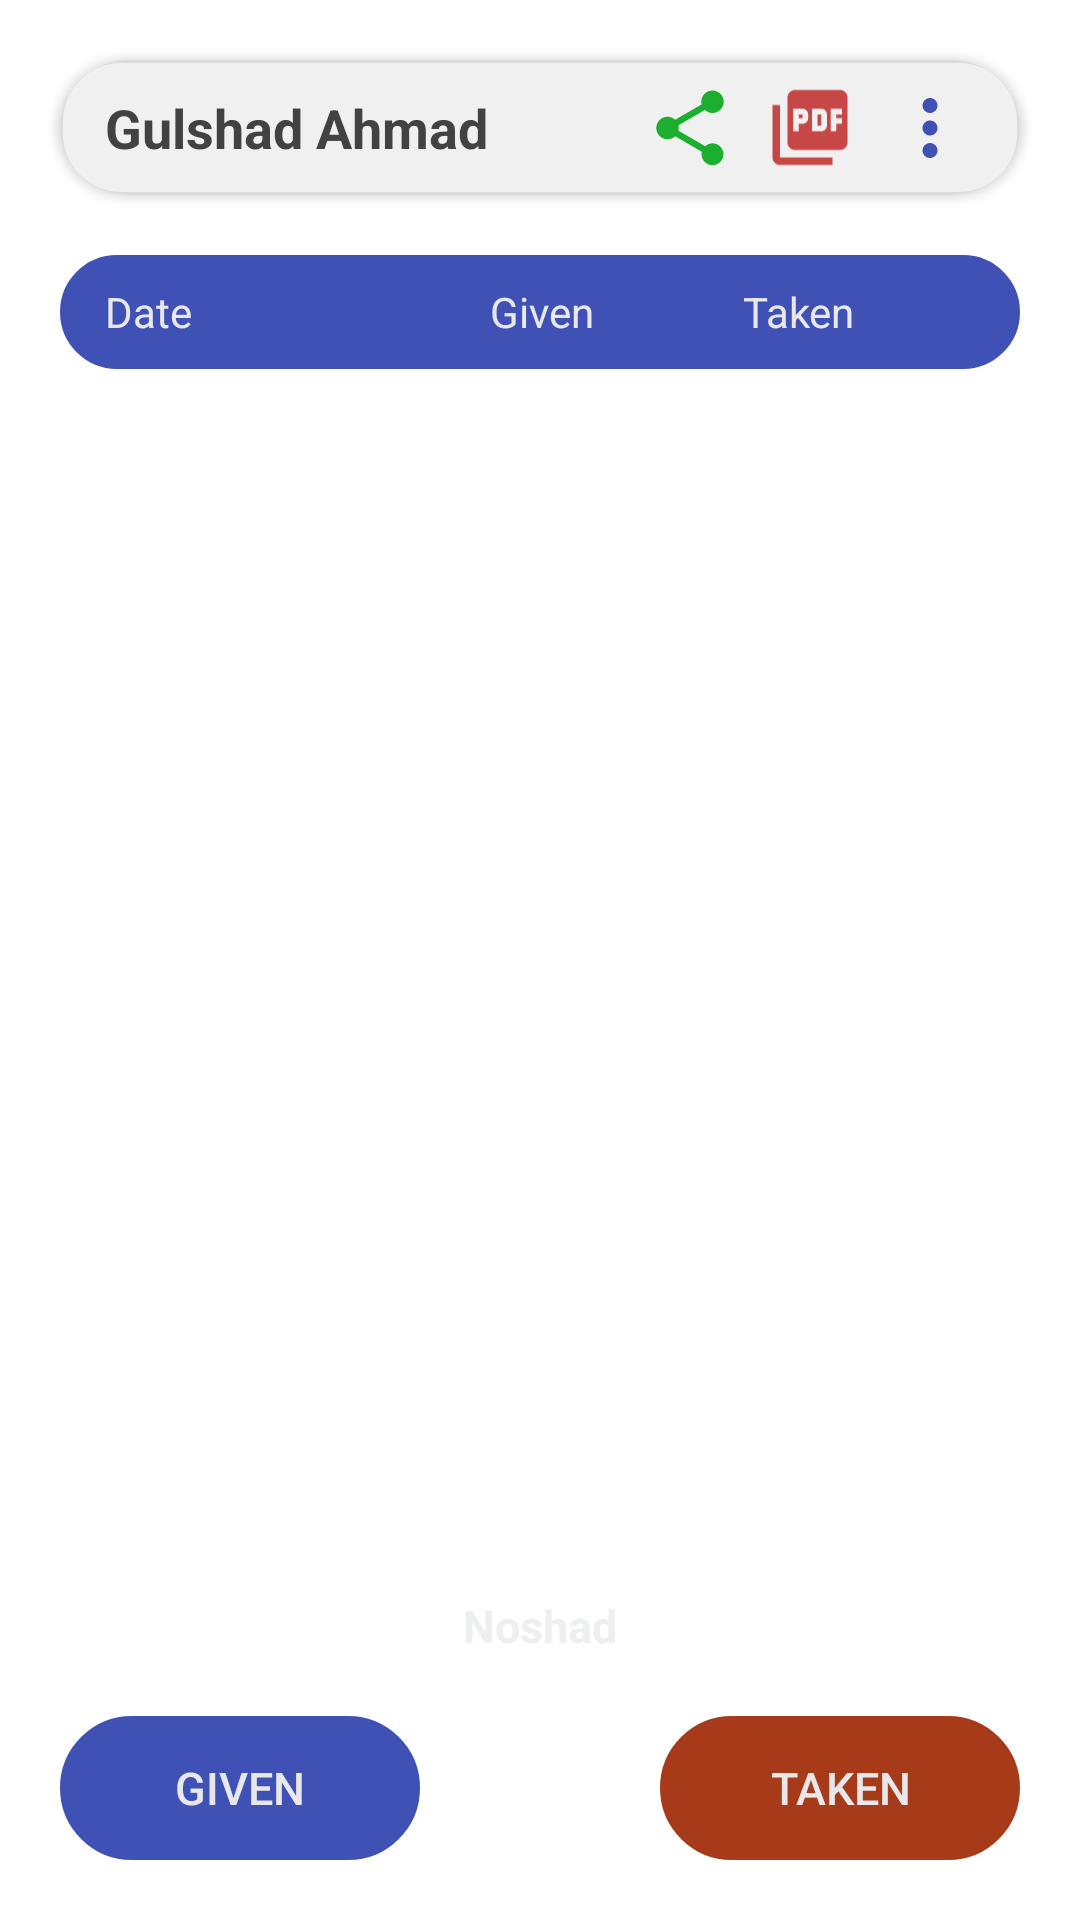

Reconstruct the res/layout file that produces this screen, plus the resources it refers to.
<!-- AndroidManifest.xml: application theme Theme.CashLedger -->
<!-- res/layout/activity_khata.xml -->
<?xml version="1.0" encoding="utf-8"?>
<RelativeLayout xmlns:android="http://schemas.android.com/apk/res/android"
    xmlns:app="http://schemas.android.com/apk/res-auto"
    xmlns:tools="http://schemas.android.com/tools"
    android:layout_width="match_parent"
    android:layout_height="match_parent"
    tools:context=".Activities.KhataActivity">
    <androidx.cardview.widget.CardView
        android:id="@+id/customer_layout_bar"
        android:layout_width="match_parent"
        android:layout_height="45dp"
        android:layout_marginStart="20dp"
        android:layout_marginTop="20dp"
        android:layout_marginEnd="20dp"
        android:layout_marginBottom="20dp"
        app:cardCornerRadius="40dp"
        >
        <RelativeLayout
            android:layout_width="match_parent"
            android:layout_height="45dp"
            android:background="@drawable/search_res"
            android:paddingStart="5dp"
            android:paddingEnd="5dp">

            <TextView
                android:id="@+id/customer_layout_name"
                android:layout_width="wrap_content"
                android:layout_height="wrap_content"
                android:layout_centerVertical="true"
                android:layout_marginStart="10dp"
                android:text="Gulshad Ahmad"
                android:textColor="@color/cardview_dark_background"
                android:textSize="18sp"
                android:textStyle="bold" />

            <ImageView
                android:id="@+id/customer_layout_more"
                android:layout_width="30dp"
                android:layout_height="match_parent"
                android:layout_alignParentEnd="true"
                android:layout_centerVertical="true"
                android:layout_marginEnd="10dp"
                android:src="@drawable/more_ver_blue" />

            <ImageView
                android:id="@+id/customer_layout_pdf"
                android:layout_width="30dp"
                android:layout_height="match_parent"
                android:layout_toStartOf="@+id/customer_layout_more"
                android:layout_centerVertical="true"
                android:layout_marginEnd="10dp"
                android:src="@drawable/baseline_picture_as_pdf_24" />

            <ImageView
                android:id="@+id/customer_layout_share"
                android:layout_width="30dp"
                android:layout_height="match_parent"
                android:layout_toStartOf="@+id/customer_layout_pdf"
                android:layout_centerVertical="true"
                android:layout_marginEnd="10dp"
                android:src="@drawable/baseline_share_24" />
        </RelativeLayout>
    </androidx.cardview.widget.CardView>

    <RelativeLayout
        android:id="@+id/customer_table_layout"
        android:layout_width="match_parent"
        android:layout_height="wrap_content"
        android:layout_below="@+id/customer_layout_bar"
        android:layout_marginStart="20dp"
        android:layout_marginEnd="20dp"
        android:layout_above="@+id/customer_overAll_amountTv">

        <LinearLayout
            android:id="@+id/list_titles"
            android:layout_width="match_parent"
            android:layout_height="38dp"
            android:orientation="horizontal"
            android:paddingStart="15dp"
            android:paddingEnd="5dp"
            android:background="@drawable/red_corner"
            android:backgroundTint="@color/cash_ledger_primary_color">

            <TextView
                android:layout_width="wrap_content"
                android:layout_height="match_parent"
                android:layout_weight="2"
                android:textColor="@color/blueWhite"
                android:text="Date"
                android:gravity="center_vertical" />

            <TextView
                android:layout_width="wrap_content"
                android:layout_height="match_parent"
                android:layout_weight="1"
                android:textColor="@color/blueWhite"
                android:text="Given"
                android:gravity="center_vertical"/>
            <TextView
                android:layout_width="wrap_content"
                android:layout_height="match_parent"
                android:layout_weight="1"
                android:textColor="@color/blueWhite"
                android:text="Taken"
                android:gravity="center_vertical"/>
        </LinearLayout>

        <androidx.recyclerview.widget.RecyclerView
            android:id="@+id/khata_rec_view"
            android:layout_width="match_parent"
            android:layout_height="wrap_content"
            android:layout_below="@+id/list_titles"
            android:layout_marginTop="5dp"
            android:layout_marginEnd="5dp" />

    </RelativeLayout>

    <RelativeLayout
        android:id="@+id/customer_overAll_amountTv"
        android:layout_width="match_parent"
        android:layout_height="40dp"
        android:layout_marginStart="60dp"
        android:layout_marginEnd="60dp"
        android:layout_marginBottom="10dp"
        android:layout_above="@+id/customer_layout_bottom">

        <TextView
            android:id="@+id/overAll_amount"
            android:layout_width="match_parent"
            android:layout_height="40dp"
            android:text="Noshad"
            android:gravity="center"
            android:textStyle="bold"
            android:textSize="15sp"
            android:textColor="#EDEFF0"
            android:paddingStart="5dp"
            android:paddingEnd="5dp"
            />
    </RelativeLayout>


    <RelativeLayout
        android:id="@+id/customer_layout_bottom"
        android:layout_width="match_parent"
        android:layout_height="48dp"
        android:layout_marginStart="20dp"
        android:layout_marginEnd="20dp"
        android:layout_marginBottom="20dp"
        android:layout_alignParentBottom="true">
        <androidx.appcompat.widget.AppCompatButton
            android:id="@+id/customer_diye_btn"
            android:layout_width="120dp"
            android:layout_height="48dp"
            android:backgroundTint="@color/cash_ledger_primary_color"
            android:background="@drawable/black_button_res"
            android:textColor="@color/blueWhite"
            android:textSize="15sp"
            android:text="Given" />

        <androidx.appcompat.widget.AppCompatButton
            android:id="@+id/customer_liye_btn"
            android:layout_width="120dp"
            android:layout_height="48dp"
            android:backgroundTint="@color/redBlack"
            android:background="@drawable/black_button_res"
            android:textColor="@color/blueWhite"
            android:text="Taken"
            android:layout_alignParentEnd="true"
            android:textSize="15sp"
            />
    </RelativeLayout>

</RelativeLayout>
<!-- resources referenced by this layout -->
<resources>
  <color name="blueWhite">#E8E8EA</color>
  <color name="cash_ledger_primary_color">#3F51B5</color>
  <color name="redBlack">#A63A19</color>
  <!-- drawable baseline_picture_as_pdf_24 (drawable) -->
  <vector android:autoMirrored="true" android:height="24dp"
      android:tint="#C74646" android:viewportHeight="24"
      android:viewportWidth="24" android:width="24dp" xmlns:android="http://schemas.android.com/apk/res/android">
      <path android:fillColor="@android:color/white" android:pathData="M20,2L8,2c-1.1,0 -2,0.9 -2,2v12c0,1.1 0.9,2 2,2h12c1.1,0 2,-0.9 2,-2L22,4c0,-1.1 -0.9,-2 -2,-2zM11.5,9.5c0,0.83 -0.67,1.5 -1.5,1.5L9,11v2L7.5,13L7.5,7L10,7c0.83,0 1.5,0.67 1.5,1.5v1zM16.5,11.5c0,0.83 -0.67,1.5 -1.5,1.5h-2.5L12.5,7L15,7c0.83,0 1.5,0.67 1.5,1.5v3zM20.5,8.5L19,8.5v1h1.5L20.5,11L19,11v2h-1.5L17.5,7h3v1.5zM9,9.5h1v-1L9,8.5v1zM4,6L2,6v14c0,1.1 0.9,2 2,2h14v-2L4,20L4,6zM14,11.5h1v-3h-1v3z"/>
  </vector>
  <!-- drawable baseline_share_24 (drawable) -->
  <vector android:autoMirrored="true" android:height="40dp"
      android:tint="#1CAF2F" android:viewportHeight="24"
      android:viewportWidth="24" android:width="40dp" xmlns:android="http://schemas.android.com/apk/res/android">
      <path android:fillColor="@android:color/white" android:pathData="M18,16.08c-0.76,0 -1.44,0.3 -1.96,0.77L8.91,12.7c0.05,-0.23 0.09,-0.46 0.09,-0.7s-0.04,-0.47 -0.09,-0.7l7.05,-4.11c0.54,0.5 1.25,0.81 2.04,0.81 1.66,0 3,-1.34 3,-3s-1.34,-3 -3,-3 -3,1.34 -3,3c0,0.24 0.04,0.47 0.09,0.7L8.04,9.81C7.5,9.31 6.79,9 6,9c-1.66,0 -3,1.34 -3,3s1.34,3 3,3c0.79,0 1.5,-0.31 2.04,-0.81l7.12,4.16c-0.05,0.21 -0.08,0.43 -0.08,0.65 0,1.61 1.31,2.92 2.92,2.92 1.61,0 2.92,-1.31 2.92,-2.92s-1.31,-2.92 -2.92,-2.92z"/>
  </vector>
  <!-- drawable black_button_res (drawable) -->
  <?xml version="1.0" encoding="utf-8"?>
  <shape xmlns:android="http://schemas.android.com/apk/res/android">
      <corners android:radius="50dp"/>
      <stroke android:width="3dp" android:color="@color/black"/>
  </shape>
  <!-- drawable more_ver_blue (drawable) -->
  <vector android:height="24dp" android:tint="#3F51B5"
      android:viewportHeight="24" android:viewportWidth="24"
      android:width="24dp" xmlns:android="http://schemas.android.com/apk/res/android">
      <path android:fillColor="@android:color/white" android:pathData="M12,8c1.1,0 2,-0.9 2,-2s-0.9,-2 -2,-2 -2,0.9 -2,2 0.9,2 2,2zM12,10c-1.1,0 -2,0.9 -2,2s0.9,2 2,2 2,-0.9 2,-2 -0.9,-2 -2,-2zM12,16c-1.1,0 -2,0.9 -2,2s0.9,2 2,2 2,-0.9 2,-2 -0.9,-2 -2,-2z"/>
  </vector>
  <!-- drawable red_corner (drawable) -->
  <?xml version="1.0" encoding="utf-8"?>
  <shape xmlns:android="http://schemas.android.com/apk/res/android">
      <stroke android:color="@color/cash_ledger_primary_color" android:width="4dp"/>
      <corners android:radius="20dp"/>
      <solid android:color="@color/blueWhite"/>
  </shape>
  <!-- drawable search_res (drawable) -->
  <?xml version="1.0" encoding="utf-8"?>
  <shape xmlns:android="http://schemas.android.com/apk/res/android">
  
      <corners android:radius="20dp"/>
      <stroke android:color="#DDDCDC" android:width="1dp"/>
      <solid android:color="#F1F0F0"/>
  </shape>
  <style name="Theme.CashLedger" parent="Theme.MaterialComponents.Light.DarkActionBar">
          <item name="android:windowIsTranslucent">true</item>
          
          <item name="colorPrimary">#FF9800</item>
          <item name="colorPrimaryVariant">@color/cash_ledger_primary_color</item>
          <item name="colorOnPrimary">@color/cash_ledger_primary_color</item>
          
          <item name="colorSecondary">@color/teal_200</item>
          <item name="colorSecondaryVariant">@color/teal_700</item>
          <item name="colorOnSecondary">@color/black</item>
          
          <item name="android:statusBarColor">?attr/colorPrimaryVariant</item>
          
      </style>
  <color name="black">#FF000000</color>
  <color name="teal_200">#FF03DAC5</color>
  <color name="teal_700">#FF018786</color>
</resources>
